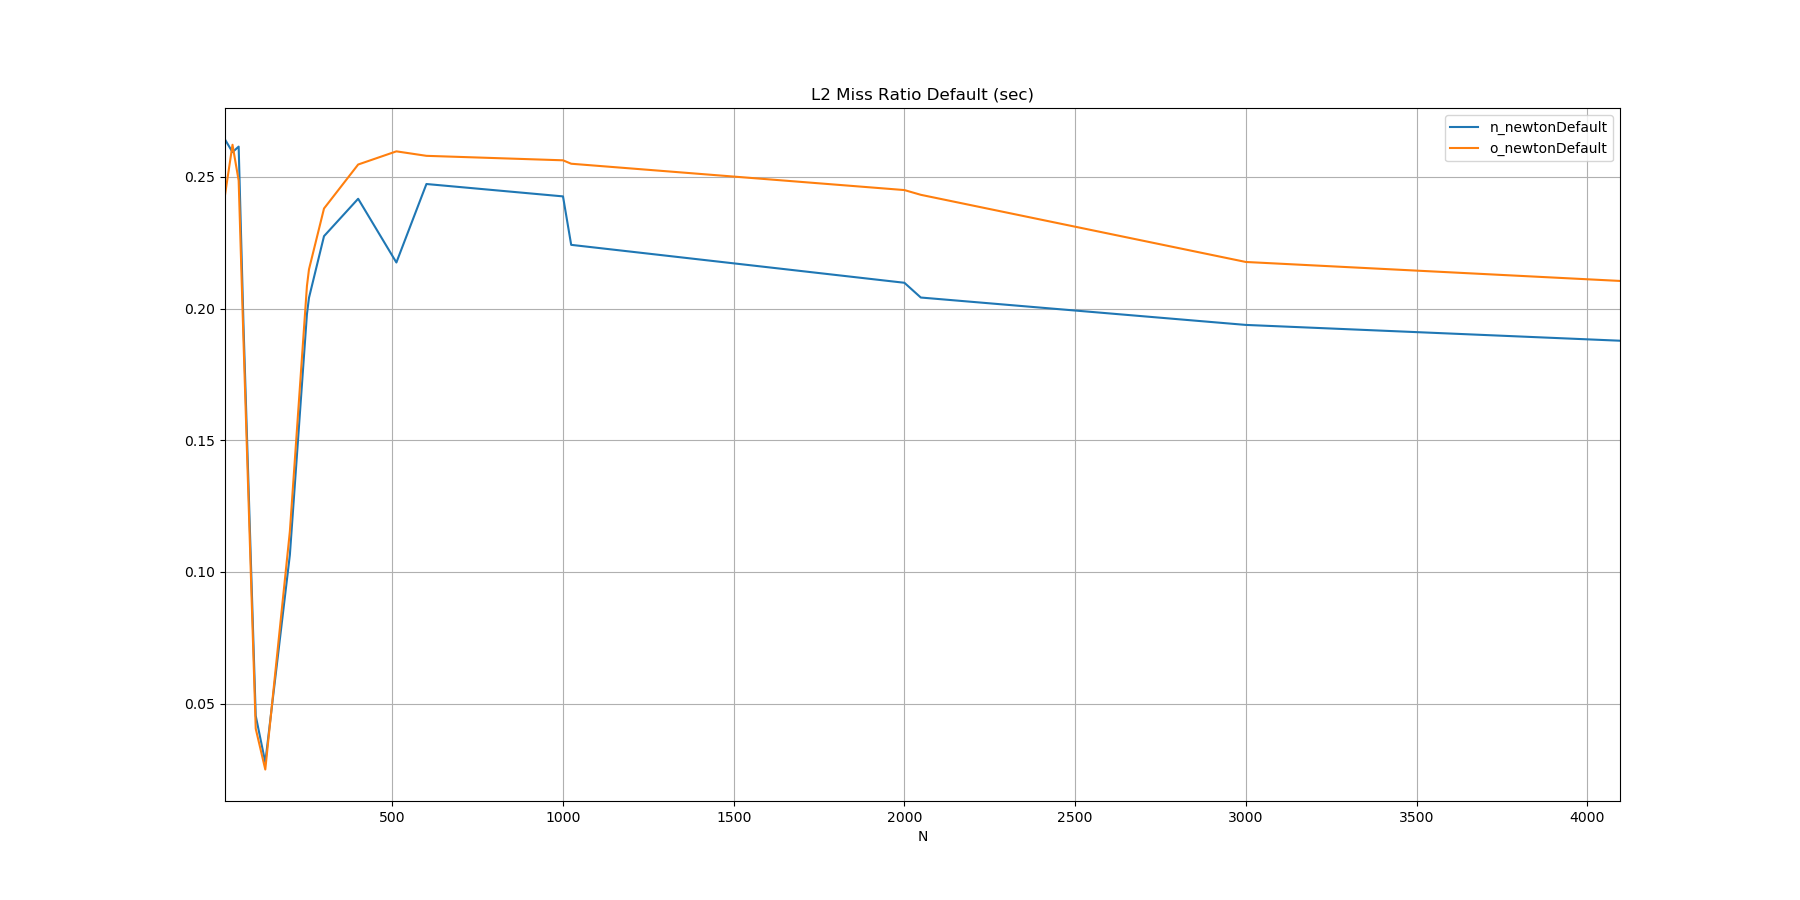

Values plotted in this chart, from the file beside it:
N, n_newtonDefault, o_newtonDefault
10, 0.2642, 0.2431
32, 0.2594, 0.2622
50, 0.2615, 0.2486
64, 0.1945, 0.1885
100, 0.0454, 0.0405
128, 0.0277, 0.0250
200, 0.1065, 0.1154
250, 0.1979, 0.2086
256, 0.2041, 0.2149
300, 0.2275, 0.2380
400, 0.2417, 0.2547
512, 0.2175, 0.2597
600, 0.2473, 0.2580
1000, 0.2426, 0.2563
1024, 0.2242, 0.2550
2000, 0.2098, 0.2450
2048, 0.2042, 0.2432
3000, 0.1938, 0.2177
4096, 0.1878, 0.2105
